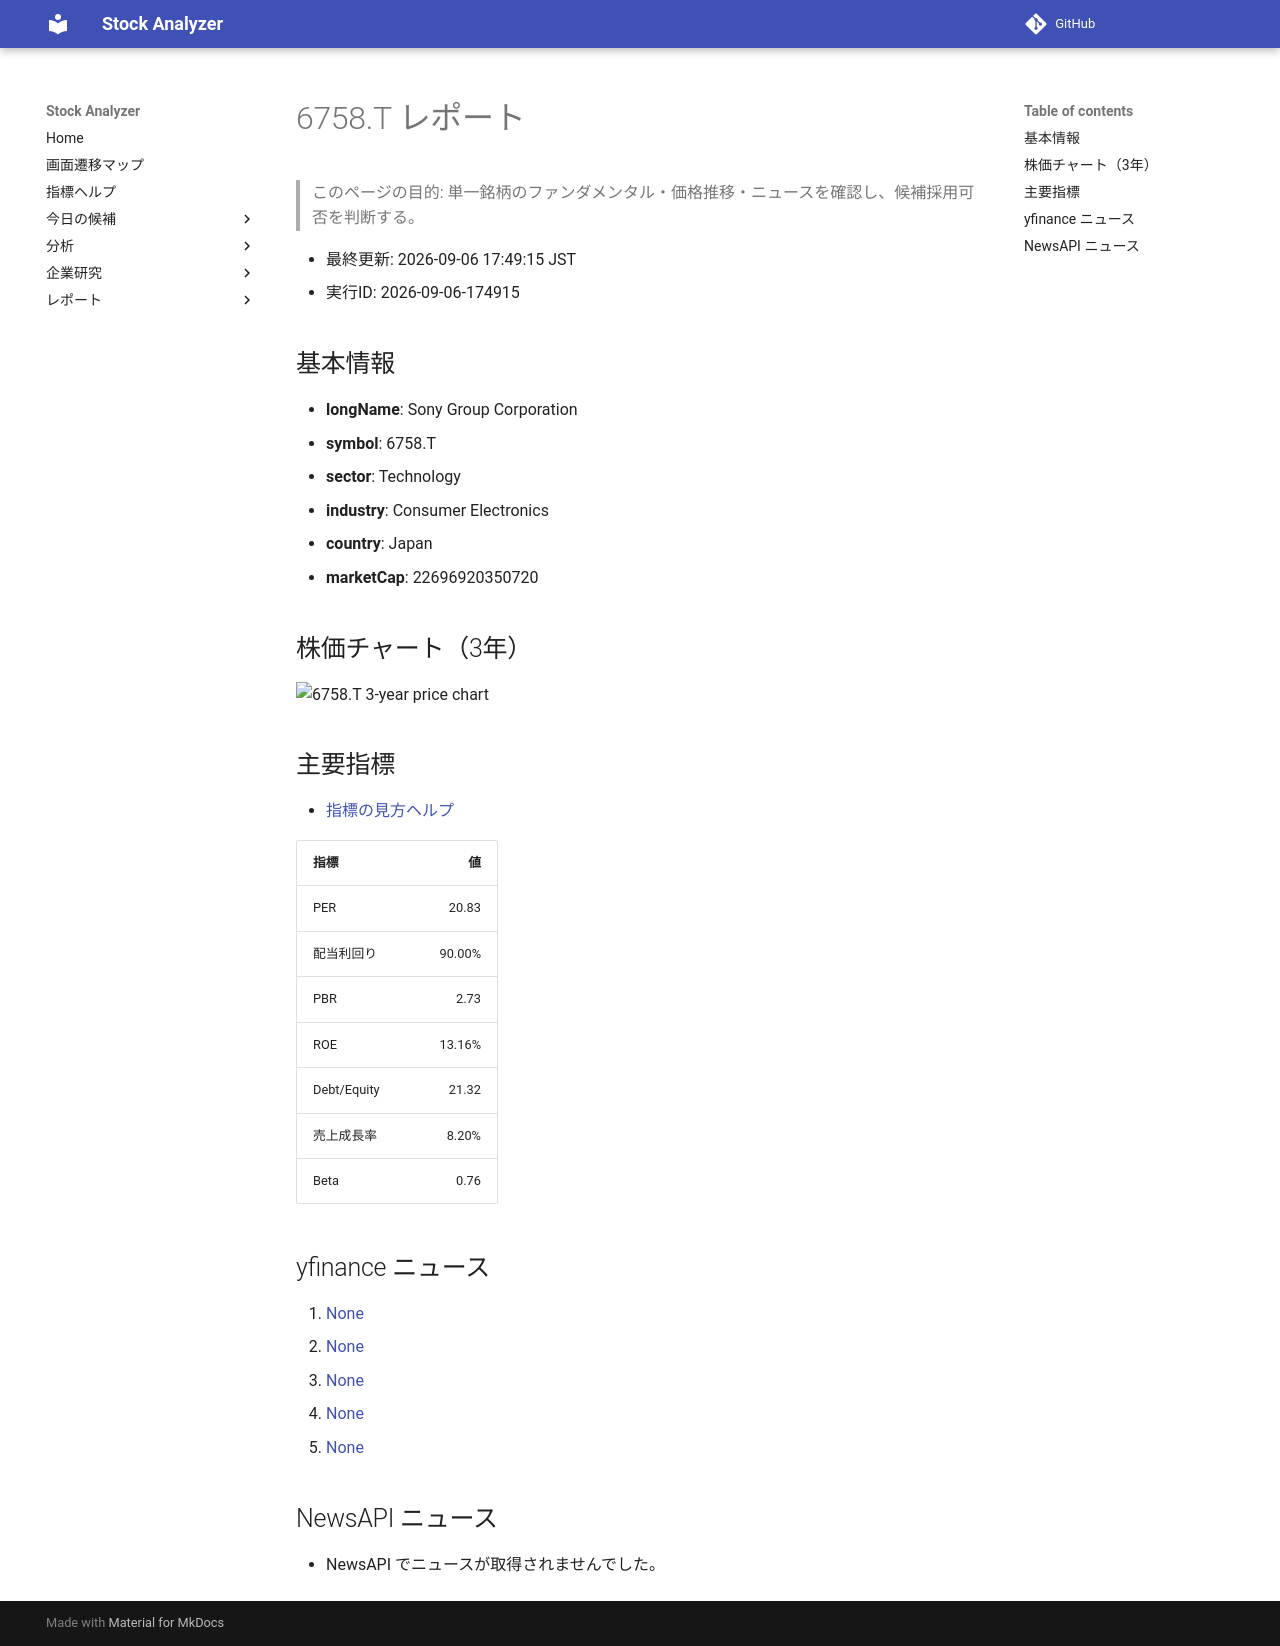

repository: Yumi-note/Making-APP · page: stocks/2026-09-06/174915/6758_T/index.html · generator: mkdocs

# 6758.T レポート

> このページの目的: 単一銘柄のファンダメンタル・価格推移・ニュースを確認し、候補採用可否を判断する。

- 最終更新: 2026-09-06 17:49:15 JST
- 実行ID: 2026-09-06-174915

## 基本情報

- **longName**: Sony Group Corporation
- **symbol**: 6758.T
- **sector**: Technology
- **industry**: Consumer Electronics
- **country**: Japan
- **marketCap**: 22696920350720

## 株価チャート（3年）

![6758.T 3-year price chart](6758_T_3y.png)

## 主要指標

- [指標の見方ヘルプ](../../../../indicators.md)

| 指標 | 値 |
|---|---:|
| PER | 20.83 |
| 配当利回り | 90.00% |
| PBR | 2.73 |
| ROE | 13.16% |
| Debt/Equity | 21.32 |
| 売上成長率 | 8.20% |
| Beta | 0.76 |

## yfinance ニュース

1. [None](None)
2. [None](None)
3. [None](None)
4. [None](None)
5. [None](None)

## NewsAPI ニュース

- NewsAPI でニュースが取得されませんでした。
